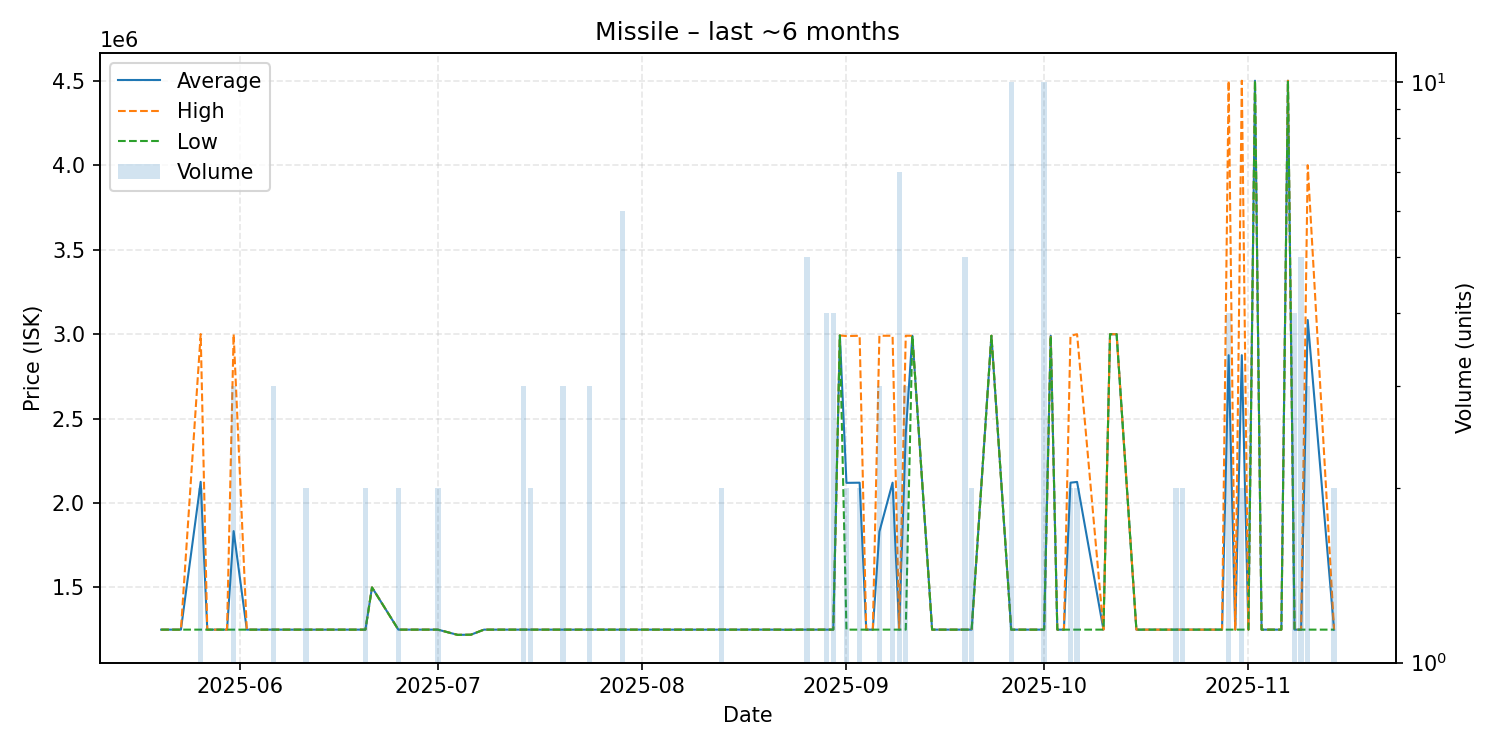

The data file committed next to this chart (first rows):
date, average, highest, lowest, order_count, volume
2025-05-20, 1250000, 1250000, 1250000, 1, 1
2025-05-23, 1250000, 1250000, 1250000, 1, 1
2025-05-26, 2125000, 3000000, 1250000, 2, 2
2025-05-27, 1250000, 1250000, 1250000, 1, 1
2025-05-30, 1250000, 1250000, 1250000, 1, 1
2025-05-31, 1833333, 3000000, 1250000, 3, 3
2025-06-02, 1250000, 1250000, 1250000, 1, 1
2025-06-03, 1250000, 1250000, 1250000, 1, 1
2025-06-04, 1250000, 1250000, 1250000, 1, 1
2025-06-06, 1250000, 1250000, 1250000, 1, 3
2025-06-07, 1250000, 1250000, 1250000, 1, 1
2025-06-08, 1250000, 1250000, 1250000, 1, 1
2025-06-11, 1250000, 1250000, 1250000, 2, 2
2025-06-14, 1250000, 1250000, 1250000, 1, 1
2025-06-17, 1250000, 1250000, 1250000, 1, 1
2025-06-20, 1250000, 1250000, 1250000, 2, 2
2025-06-21, 1500000, 1500000, 1500000, 1, 1
2025-06-25, 1250000, 1250000, 1250000, 2, 2
2025-06-26, 1250000, 1250000, 1250000, 1, 1
2025-06-28, 1250000, 1250000, 1250000, 1, 1
2025-07-01, 1250000, 1250000, 1250000, 2, 2
2025-07-04, 1219000, 1219000, 1219000, 1, 1
2025-07-06, 1220000, 1220000, 1220000, 1, 1
2025-07-08, 1250000, 1250000, 1250000, 1, 1
2025-07-13, 1250000, 1250000, 1250000, 1, 1
2025-07-14, 1250000, 1250000, 1250000, 3, 3
2025-07-15, 1250000, 1250000, 1250000, 2, 2
2025-07-20, 1250000, 1250000, 1250000, 3, 3
2025-07-24, 1250000, 1250000, 1250000, 1, 3
2025-07-28, 1250000, 1250000, 1250000, 1, 1
2025-07-29, 1250000, 1250000, 1250000, 2, 6
2025-07-30, 1250000, 1250000, 1250000, 1, 1
2025-07-31, 1250000, 1250000, 1250000, 1, 1
2025-08-02, 1250000, 1250000, 1250000, 1, 1
2025-08-07, 1250000, 1250000, 1250000, 1, 1
2025-08-08, 1250000, 1250000, 1250000, 1, 1
2025-08-10, 1250000, 1250000, 1250000, 1, 1
2025-08-13, 1250000, 1250000, 1250000, 2, 2
2025-08-14, 1250000, 1250000, 1250000, 1, 1
2025-08-16, 1250000, 1250000, 1250000, 1, 1
2025-08-17, 1250000, 1250000, 1250000, 1, 1
2025-08-18, 1250000, 1250000, 1250000, 1, 1
2025-08-19, 1250000, 1250000, 1250000, 1, 1
2025-08-22, 1250000, 1250000, 1250000, 1, 1
2025-08-23, 1249000, 1249000, 1249000, 1, 1
2025-08-25, 1250000, 1250000, 1250000, 1, 1
2025-08-26, 1250000, 1250000, 1250000, 1, 5
2025-08-28, 1250000, 1250000, 1250000, 1, 1
2025-08-29, 1250000, 1250000, 1250000, 3, 4
2025-08-30, 1250000, 1250000, 1250000, 3, 4
2025-08-31, 2992000, 2992000, 2992000, 1, 1
2025-09-01, 2119000, 2988000, 1250000, 2, 2
2025-09-03, 2120000, 2990000, 1250000, 2, 2
2025-09-04, 1250000, 1250000, 1250000, 1, 1
2025-09-05, 1250000, 1250000, 1250000, 1, 1
2025-09-06, 1830000, 2990000, 1250000, 3, 3
2025-09-08, 2120000, 2990000, 1250000, 2, 2
2025-09-09, 1250000, 1250000, 1250000, 3, 7
2025-09-10, 2410000, 2990000, 1250000, 3, 3
2025-09-11, 2990000, 2990000, 2990000, 1, 1
... 38 more rows
